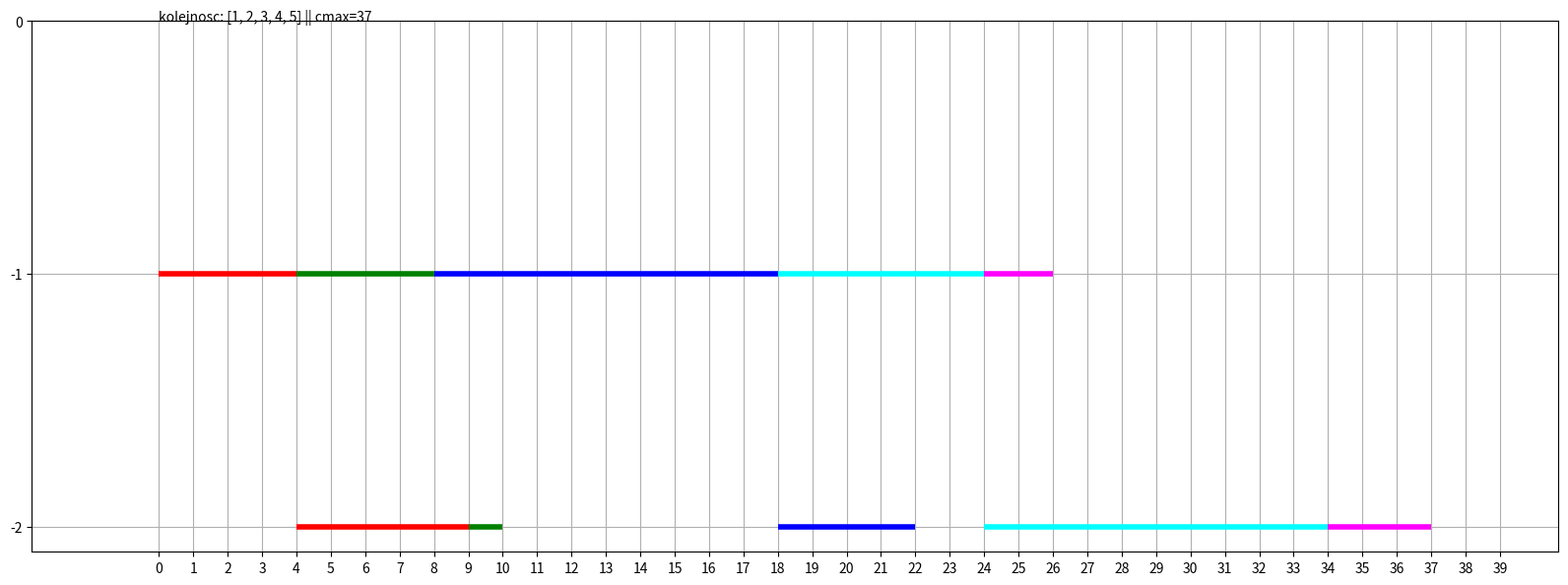

The script that saved this image: (Note: this script raises an exception after producing the figure.)
# Sterowanie procesami dyskretnymi, laboratorium 1, 2019
# todo(3) - wizualizacje dla 3 maszyn
# todo (6) - johnson dla 2 maszyn w osobnej funkcji
# todo(7) - liczenie cmax dla 3 maszyn
import matplotlib.pyplot as plt
import numpy as np
import time

#konfiguracja dla 2 maszyn
dwie_zadania = [1, 2, 3, 4, 5]
dwie_czas_na_maszynie_1 = [4, 4, 10, 6, 2]
dwie_czas_na_maszynie_2 = [5, 1, 4, 10, 3]
dwie_liczba_maszyn = 2


#konfiguracja dla 3 maszyn
trzy_zadania = [1, 2, 3, 4]
trzy_czas_na_maszynie_1 = [5, 4, 4, 3]  # czas zadan na m1
trzy_czas_na_maszynie_2 = [5, 5, 4, 5]  # czas zadan na m2
trzy_czas_na_maszynie_3 = [3, 2, 5, 7]  # czas zadan na m3
trzy_liczba_maszyn = 3

n = [1, 2, 3, 4]  # zadania
czas1 = [5, 4, 4, 3]  # czas zadan na m1
czas2 = [5, 5, 4, 5]  # czas zadan na m2
czas3 = [3, 2, 5, 7]  # czas zadan na m3


#sekcja z danymi
kolory = ["red", "green", "blue", "cyan", "magenta"]
zakonczenie_zadan_1 = [0, 0, 0, 0, 0]
zakonczenie_zadan_2 = [0, 0, 0, 0, 0]


def permutacja(liczba):
    dlugosc = len(liczba)
    if dlugosc == 1:
        return [liczba]
    elif dlugosc == 0:
        return []
    else:
        wynik = []
        for i in range(dlugosc):
            a = liczba[i]
            b = liczba[:i] + liczba[i + 1:]
            for p in permutacja(b):
                wynik.append([a] + p)
        return wynik


def wizualizacjaDwochMaszyn(arg_czas_na_maszynie_2, arg_kolejnosc,
                            arg_nazwa_pliku, arg_cmax):
    plt.figure(figsize=(20, 7))
    # wizualizacja maszyny pierwszej
    plt.hlines(-1, 0, zakonczenie_zadan_1[arg_kolejnosc[0] - 1], colors=kolory[0], lw=4)
    plt.hlines(-1, zakonczenie_zadan_1[arg_kolejnosc[0] - 1], zakonczenie_zadan_1[arg_kolejnosc[1] - 1],
               colors=kolory[1],
               lw=4)
    plt.hlines(-1, zakonczenie_zadan_1[arg_kolejnosc[1] - 1], zakonczenie_zadan_1[arg_kolejnosc[2] - 1],
               colors=kolory[2],
               lw=4)
    plt.hlines(-1, zakonczenie_zadan_1[arg_kolejnosc[2] - 1], zakonczenie_zadan_1[arg_kolejnosc[3] - 1],
               colors=kolory[3],
               lw=4)
    plt.hlines(-1, zakonczenie_zadan_1[arg_kolejnosc[3] - 1], zakonczenie_zadan_1[arg_kolejnosc[4] - 1],
               colors=kolory[4],
               lw=4)
    # wizualizacja maszyny drugiej
    plt.hlines(-2, zakonczenie_zadan_2[arg_kolejnosc[0] - 1] - arg_czas_na_maszynie_2[arg_kolejnosc[0] - 1],
               zakonczenie_zadan_2[arg_kolejnosc[0] - 1], colors=kolory[0], lw=4)
    plt.hlines(-2, zakonczenie_zadan_2[arg_kolejnosc[1] - 1] - arg_czas_na_maszynie_2[arg_kolejnosc[1] - 1],
               zakonczenie_zadan_2[arg_kolejnosc[1] - 1], colors=kolory[1], lw=4)
    plt.hlines(-2, zakonczenie_zadan_2[arg_kolejnosc[2] - 1] - arg_czas_na_maszynie_2[arg_kolejnosc[2] - 1],
               zakonczenie_zadan_2[arg_kolejnosc[2] - 1], colors=kolory[2], lw=4)
    plt.hlines(-2, zakonczenie_zadan_2[arg_kolejnosc[3] - 1] - arg_czas_na_maszynie_2[arg_kolejnosc[3] - 1],
               zakonczenie_zadan_2[arg_kolejnosc[3] - 1], colors=kolory[3], lw=4)
    plt.hlines(-2, zakonczenie_zadan_2[arg_kolejnosc[4] - 1] - arg_czas_na_maszynie_2[arg_kolejnosc[4] - 1],
               zakonczenie_zadan_2[arg_kolejnosc[4] - 1], colors=kolory[4], lw=4)
    plt.margins(0.1)
    plt.grid()
    plt.xticks(np.arange(0, 40, 1))
    plt.yticks(np.arange(0, -3, -1))
    plt.text(0, 0, "kolejnosc: " + str(arg_kolejnosc) + " || cmax=" + str(arg_cmax))
    # plt.show()
    plt.savefig("wykresy/" + str(arg_nazwa_pliku))
    plt.close()


def wizualizacjaTrzechMaszyn(arg_czas_na_maszynie_2, arg_kolejnosc,
                            arg_nazwa_pliku, arg_cmax):
    plt.figure(figsize=(20, 7))
    # wizualizacja maszyny pierwszej
    plt.hlines(-1, 0, zakonczenie_zadan_1[arg_kolejnosc[0] - 1], colors=kolory[0], lw=4)
    plt.hlines(-1, zakonczenie_zadan_1[arg_kolejnosc[0] - 1], zakonczenie_zadan_1[arg_kolejnosc[1] - 1],
               colors=kolory[1],
               lw=4)
    plt.hlines(-1, zakonczenie_zadan_1[arg_kolejnosc[1] - 1], zakonczenie_zadan_1[arg_kolejnosc[2] - 1],
               colors=kolory[2],
               lw=4)
    plt.hlines(-1, zakonczenie_zadan_1[arg_kolejnosc[2] - 1], zakonczenie_zadan_1[arg_kolejnosc[3] - 1],
               colors=kolory[3],
               lw=4)
    plt.hlines(-1, zakonczenie_zadan_1[arg_kolejnosc[3] - 1], zakonczenie_zadan_1[arg_kolejnosc[4] - 1],
               colors=kolory[4],
               lw=4)
    # wizualizacja maszyny drugiej
    plt.hlines(-2, zakonczenie_zadan_2[arg_kolejnosc[0] - 1] - arg_czas_na_maszynie_2[arg_kolejnosc[0] - 1],
               zakonczenie_zadan_2[arg_kolejnosc[0] - 1], colors=kolory[0], lw=4)
    plt.hlines(-2, zakonczenie_zadan_2[arg_kolejnosc[1] - 1] - arg_czas_na_maszynie_2[arg_kolejnosc[1] - 1],
               zakonczenie_zadan_2[arg_kolejnosc[1] - 1], colors=kolory[1], lw=4)
    plt.hlines(-2, zakonczenie_zadan_2[arg_kolejnosc[2] - 1] - arg_czas_na_maszynie_2[arg_kolejnosc[2] - 1],
               zakonczenie_zadan_2[arg_kolejnosc[2] - 1], colors=kolory[2], lw=4)
    plt.hlines(-2, zakonczenie_zadan_2[arg_kolejnosc[3] - 1] - arg_czas_na_maszynie_2[arg_kolejnosc[3] - 1],
               zakonczenie_zadan_2[arg_kolejnosc[3] - 1], colors=kolory[3], lw=4)
    plt.hlines(-2, zakonczenie_zadan_2[arg_kolejnosc[4] - 1] - arg_czas_na_maszynie_2[arg_kolejnosc[4] - 1],
               zakonczenie_zadan_2[arg_kolejnosc[4] - 1], colors=kolory[4], lw=4)
    plt.margins(0.1)
    plt.grid()
    plt.xticks(np.arange(0, 40, 1))
    plt.yticks(np.arange(0, -3, -1))
    plt.text(0, 0, "kolejnosc: " + str(arg_kolejnosc) + " || cmax=" + str(arg_cmax))
    # plt.show()
    plt.savefig("wykresy/" + str(arg_nazwa_pliku))
    plt.close()


def przegladKolejnosci(n, arg_kolejnosc, arg_czas_na_maszynie_1, arg_czas_na_maszynie_2):
    for k in range(0, n):
        arg_kolejnosc[k] = arg_kolejnosc[k] - 1  # zmiana indeksowania na zgodne z tablicami (numeracja od zera)
    zakonczenie_zadan_1[arg_kolejnosc[0]] = arg_czas_na_maszynie_1[arg_kolejnosc[0]]
    for i in range(1, n):
        zakonczenie_zadan_1[arg_kolejnosc[i]] = zakonczenie_zadan_1[arg_kolejnosc[i - 1]] + \
                                                arg_czas_na_maszynie_1[arg_kolejnosc[i]]
    zakonczenie_zadan_2[arg_kolejnosc[0]] = zakonczenie_zadan_1[arg_kolejnosc[0]] + arg_czas_na_maszynie_2[
        arg_kolejnosc[0]]
    for i in range(1, n):
        # jesli zadanie i sie zakonczylo na maszynie pierwszej to odpalam je na drugiej. jesli nie, czekam do jego konca.
        if (zakonczenie_zadan_1[arg_kolejnosc[i]] < zakonczenie_zadan_2[
            arg_kolejnosc[i - 1]]):  # jesli zakonczenie zadania nastapilo wczesniej
            zakonczenie_zadan_2[arg_kolejnosc[i]] = zakonczenie_zadan_2[arg_kolejnosc[i - 1]] + \
                                                    arg_czas_na_maszynie_2[
                                                        arg_kolejnosc[i]]
        else:
            zakonczenie_zadan_2[arg_kolejnosc[i]] = zakonczenie_zadan_1[arg_kolejnosc[i]] + \
                                                    arg_czas_na_maszynie_2[arg_kolejnosc[i]]
    ret_cmax = zakonczenie_zadan_2[arg_kolejnosc[n - 1]]
    for k in range(0, n):
        arg_kolejnosc[k] = arg_kolejnosc[k] + 1  # zmiana indeksowania na naturalne z powrotem
    return ret_cmax


#wczytaj konfiguracje dla dwoch maszyn
zadania = dwie_zadania
czas_na_maszynie_1 = dwie_czas_na_maszynie_1
czas_na_maszynie_2 = dwie_czas_na_maszynie_2
liczba_maszyn = dwie_liczba_maszyn
liczba_zadan = len(zadania)
czas = 0
permutacje = []

# wyswietla wszystkie permutacje
for p in permutacja(zadania):
    permutacje.append(p)

kolejnosc = [0, 0, 0, 0, 0]
wykres = 0
mincmax = 10000
najlepszaKolejnosc = [0, 0, 0, 0, 0]

for p in permutacje:
    cmax = przegladKolejnosci(5, p, czas_na_maszynie_1, czas_na_maszynie_2)
    wizualizacjaDwochMaszyn(czas_na_maszynie_2, p, wykres, cmax)
    wykres += 1
    if cmax < mincmax:
        mincmax = cmax
        najlepszaKolejnosc = p
    print("kolejnosc=", p, " || cmax=", cmax)

print("1) Najlepsza kolejnosc z przegladu zupelnego:", najlepszaKolejnosc, "cmax", mincmax)

# algorytm Johnsona dla wariantu 2-maszynowego
n = zadania  # zadania
czas1 = czas_na_maszynie_1.copy()  # czas zadan na m1
czas2 = czas_na_maszynie_2.copy()  # czas zadan na m2
m1 = n  # zadania na maszynie1
m2 = n  # zadania na maszynie2
a = list(n)  # tworzenie listy do n zadan
l1 = []  # scheduler1
l2 = []  # scheduler2
najkrotsza = []
for k in a:
    Min1 = czas1[0]
    Min2 = czas2[0]  # znajdujemy zadanie o najkrotszym czasie wykonywania
    if Min1 < Min2:  # jesli najkrotsze bedzie na maszynie1, to dodaj je na poczatek
        l1.append(k)
        czas1.remove(Min1)
        czas2.remove(Min2)
    elif Min1 > Min2:  # jesli najkrotsze bedzie na maszynie drugiej to dodaj je na koniec
        l2.insert(0, k)
        czas1.remove(Min1)
        czas2.remove(Min2)
    elif Min1 == Min2:
        l1.insert(0, k)  # mozna wybrac losowo
        czas1.remove(Min1)
        czas2.remove(Min2)

najkrotsza = l1 + l2
print("2) Algorytm Johnsona dla 2 maszyn: ", najkrotsza, "cmax=",
      przegladKolejnosci(5, najkrotsza, czas_na_maszynie_1, czas_na_maszynie_2))

#wcyztaj konfiguracje dla 3 maszyn
n = trzy_zadania # zadania
czas1 = trzy_czas_na_maszynie_1
czas2 = trzy_czas_na_maszynie_2
czas3 = trzy_czas_na_maszynie_3
czasw1 = (czas1 + czas2) #laczymy czasy wykonywania sie na maszynach 1 i 2 w jeden czas
czasw2 = (czas3 + czas2) #analogicznie dla maszyn 2 i 3
# print("czasw1", czasw1, " |||| czasw2", czasw2)

#w tej chwili mamy obliczone czasy dla dwoch wirtualnych maszyn, wiec mozna uzyc zwyklego algorytmu Johnsona dla dwoch maszyn
a = list(n)  # tworzenie listy do n zadan
l1 = []  # scheduler1
l2 = []  # scheduler2
najkrotsza = []
for k in a:
    Min1 = czasw1[0]
    Min2 = czasw2[0]  # znajdujemy zadanie o najkrotszym czasie wykonywania
    if Min1 < Min2:  # jesli najkrotsze bedzie na maszynie1, to dodaj je na poczatek
        l1.append(k)
        czasw1.remove(Min1)
        czasw2.remove(Min2)
    elif Min1 > Min2:  # jesli najkrotsze bedzie na maszynie drugiej to dodaj je na koniec
        l2.insert(0, k)
        czasw1.remove(Min1)
        czasw2.remove(Min2)
    elif Min1 == Min2:
        l1.insert(0, k)  # mozna wybrac losowo
        czasw1.remove(Min1)
        czasw2.remove(Min2)

najkrotsza = l1 + l2
print("3) Algorytm Johnsona dla 3 maszyn: ", najkrotsza, "cmax=", przegladKolejnosci(4, najkrotsza, czasw1, czasw2))
